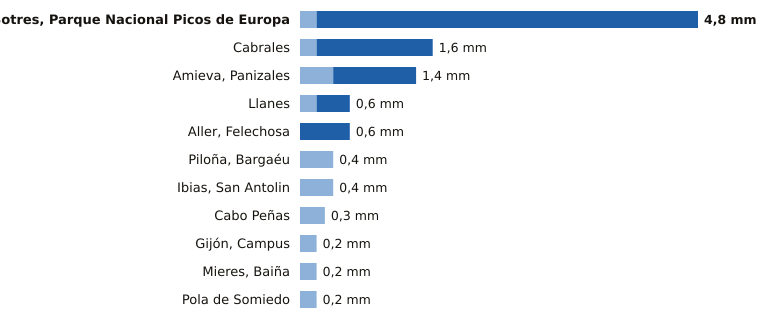

The data file committed next to this chart (first rows):
estacion, provincia, indicativo, mm_6_dias_anteriores, mm_hoy, mm_7_dias, horas_de_hoy
Sotres, Parque Nacional Picos de Europa, Asturias, 1178R, 0.2, 4.6, 4.8, 4
Cabrales, Asturias, 1179B, 0.2, 1.4, 1.6, 4
Amieva, Panizales, Asturias, 1186P, 0.4, 1.0, 1.4, 3
Llanes, Asturias, 1183X, 0.2, 0.4, 0.6, 4
Aller, Felechosa, Asturias, 1226X, 0.0, 0.6, 0.6, 3
Piloña, Bargaéu, Asturias, 1199X, 0.4, 0.0, 0.4, 3
Ibias, San Antolin, Asturias, 1309C, 0.4, 0.0, 0.4, 3
Cabo Peñas, Asturias, 1210X, 0.3, 0.0, 0.3, 4
Gijón, Campus, Asturias, 1207U, 0.2, 0.0, 0.2, 4
Mieres, Baiña, Asturias, 1234P, 0.2, 0.0, 0.2, 4
Pola de Somiedo, Asturias, 1276F, 0.2, 0.0, 0.2, 4
